Run: headless pygame with SDL's dummy video driver; simulated clock (each Clock.tick advances the game by its frame time, no real sleeping); random seed 0; keys injected as events and as key.get_pressed() state; no mouse input.
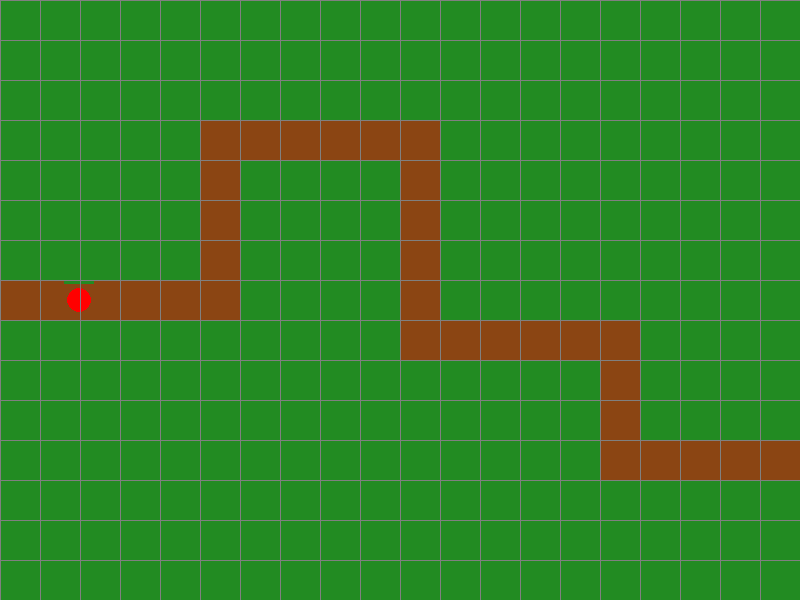
Frame 1 of 4 · flips 1–60 · no input
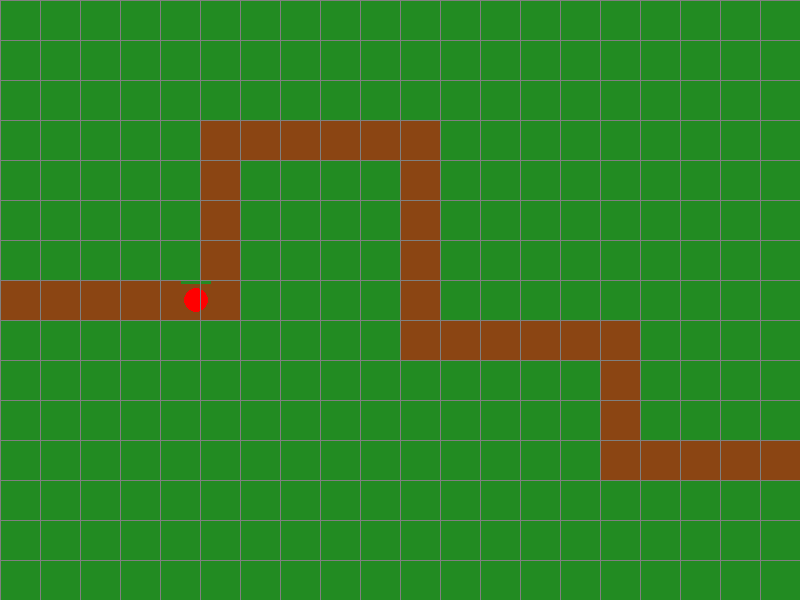
Frame 2 of 4 · flips 61–180 · tapped SPACE, RETURN · held RIGHT (→), D
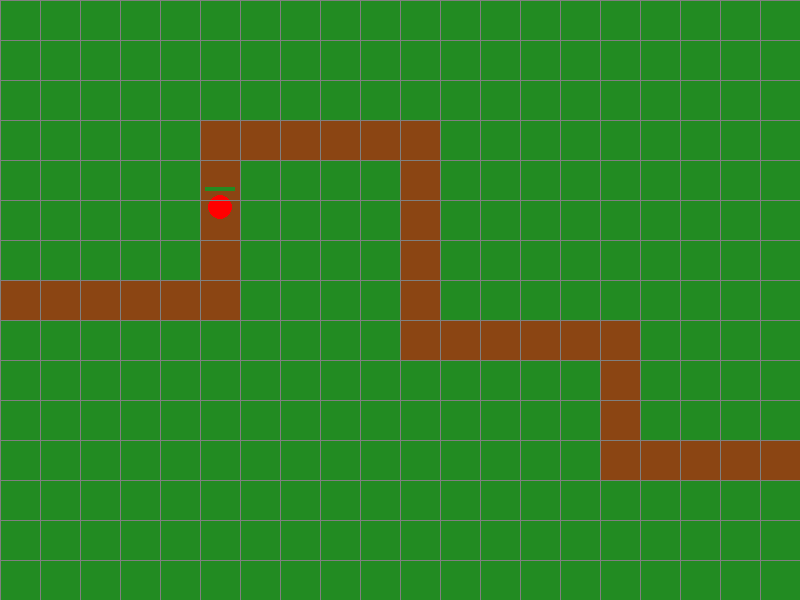
Frame 3 of 4 · flips 181–300 · held DOWN (↓), S
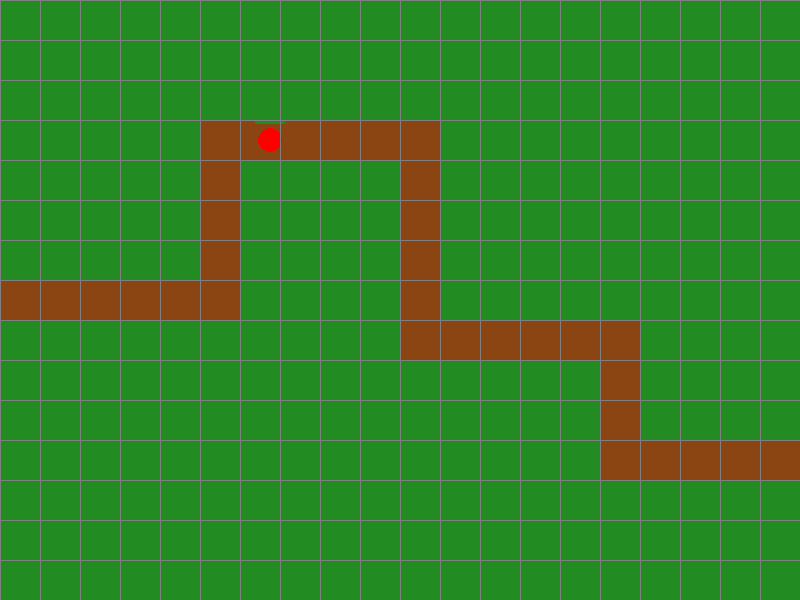
Frame 4 of 4 · flips 301–420 · held LEFT (←), A, UP (↑), W

The pygame program that drew these frames:

import pygame
import sys
import math

# Initialize Pygame
pygame.init()

# Constants
WINDOW_WIDTH = 800
WINDOW_HEIGHT = 600
FPS = 60
GRID_SIZE = 40

# Colors
WHITE = (255, 255, 255)
BLACK = (0, 0, 0)
GREEN = (34, 139, 34)
BROWN = (139, 69, 19)
GRAY = (128, 128, 128)
RED = (255, 0, 0)

# Path coordinates (grid positions)
PATH = [
    (0, 7), (1, 7), (2, 7), (3, 7), (4, 7), (5, 7),
    (5, 6), (5, 5), (5, 4), (5, 3),
    (6, 3), (7, 3), (8, 3), (9, 3), (10, 3),
    (10, 4), (10, 5), (10, 6), (10, 7), (10, 8),
    (11, 8), (12, 8), (13, 8), (14, 8), (15, 8),
    (15, 9), (15, 10), (15, 11), (16, 11), (17, 11),
    (18, 11), (19, 11)
]

# Initialize display
screen = pygame.display.set_mode((WINDOW_WIDTH, WINDOW_HEIGHT))
pygame.display.set_caption("Tower Defense")
clock = pygame.time.Clock()

class Enemy:
    def __init__(self):
        self.path_index = 0
        self.x = PATH[0][0] * GRID_SIZE + GRID_SIZE // 2
        self.y = PATH[0][1] * GRID_SIZE + GRID_SIZE // 2
        self.speed = 1
        self.radius = 12
        self.health = 100
        self.max_health = 100
        
    def move(self):
        if self.path_index < len(PATH) - 1:
            target_x = PATH[self.path_index + 1][0] * GRID_SIZE + GRID_SIZE // 2
            target_y = PATH[self.path_index + 1][1] * GRID_SIZE + GRID_SIZE // 2
            
            dx = target_x - self.x
            dy = target_y - self.y
            distance = math.sqrt(dx**2 + dy**2)
            
            if distance < self.speed:
                self.path_index += 1
            else:
                self.x += (dx / distance) * self.speed
                self.y += (dy / distance) * self.speed
    
    def draw(self):
        pygame.draw.circle(screen, RED, (int(self.x), int(self.y)), self.radius)
        # Health bar
        bar_width = 30
        bar_height = 4
        health_ratio = self.health / self.max_health
        pygame.draw.rect(screen, BLACK, (self.x - bar_width//2, self.y - 20, bar_width, bar_height))
        pygame.draw.rect(screen, GREEN, (self.x - bar_width//2, self.y - 20, bar_width * health_ratio, bar_height))
    
    def reached_end(self):
        return self.path_index >= len(PATH) - 1

def draw_grid():
    for x in range(0, WINDOW_WIDTH, GRID_SIZE):
        pygame.draw.line(screen, GRAY, (x, 0), (x, WINDOW_HEIGHT), 1)
    for y in range(0, WINDOW_HEIGHT, GRID_SIZE):
        pygame.draw.line(screen, GRAY, (0, y), (WINDOW_WIDTH, y), 1)

def draw_path():
    for pos in PATH:
        rect = pygame.Rect(pos[0] * GRID_SIZE, pos[1] * GRID_SIZE, GRID_SIZE, GRID_SIZE)
        pygame.draw.rect(screen, BROWN, rect)

def main():
    running = True
    enemies = [Enemy()]
    
    while running:
        for event in pygame.event.get():
            if event.type == pygame.QUIT:
                running = False
        
        # Update enemies
        for enemy in enemies:
            enemy.move()
        
        # Fill screen
        screen.fill(GREEN)
        
        # Draw elements
        draw_path()
        for enemy in enemies:
            enemy.draw()
        draw_grid()
        
        # Update display
        pygame.display.flip()
        clock.tick(FPS)
    
    pygame.quit()
    sys.exit()

if __name__ == "__main__":
    main()
